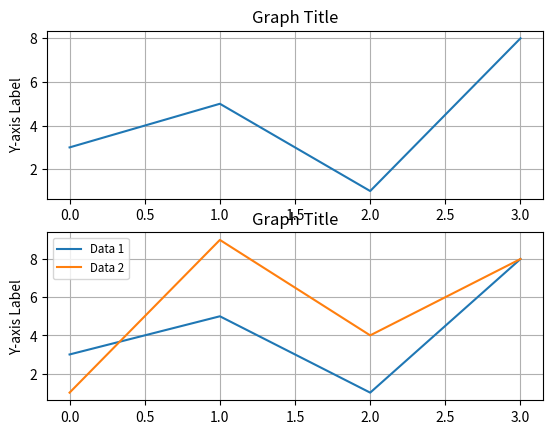

This chart was generated by the following Python code: (Note: this script raises an exception after producing the figure.)
import matplotlib.pyplot as plt
import numpy as np

#Setup the chart
fig, (ax1,ax2) = plt.subplots(2)
ax1.set(ylabel='Y-axis Label',title='Graph Title')
ax2.set(ylabel='Y-axis Label',title='Graph Title')
ax1.grid()
ax2.grid()

#Generate 2 sets of x and y values, one for each graph

x1 = [0,1,2,3]
y1 = [3,5,1,8]
x2 = [4,5,6,7]
y2 = [1,9,4,8]


ax1.plot(x1,y1)
ax2.plot(x1,y1,label='Data 1')
ax2.plot(x1,y2,label='Data 2')
ax2.legend(loc='best', fontsize='small')
plt.savefig('practice_problems/basic_practice/setup_practice.png')
plt.show()